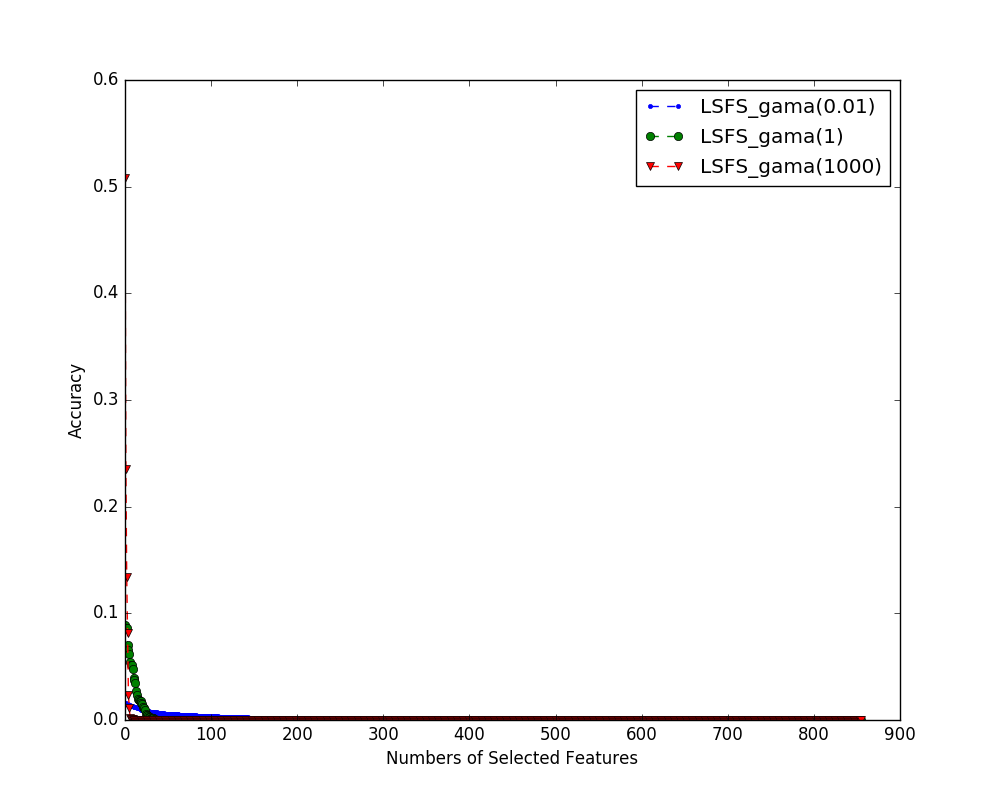

Values plotted in this chart, from the file beside it:
index name, 0, 1, 2, 3, 4, 5, 6, 7, 8, 9, 10, 11, 12, 13, 14, 15, 16, 17, 18, 19, 20, 21, 22
LSFS_gama(0.01), 9.33828335835264e-06, 1.2293469766362559e-08, 1.7189966003419133e-05, 0.0005633, 4.943224816818053e-10, 5.930563183896168e-08, 0.002429, 2.9251835160157195e-09, 2.516296773214397e-07, 5.495206504236427e-11, 0.0002154, 0.0004596, 0.0002433, 4.171951180949486e-10, 9.432384541803744e-10, 4.125177154983509e-09, 1.9669987747366724e-09, 6.0427630512674505e-06, 0.002286, 0.002634, 0.001566, 6.85465308421769e-07, 5.1167341695216e-09
LSFS_gama(1), 2.5388020186391243e-08, 1.0988881780859203e-08, 2.3769508653806262e-08, 1.1738427301148111e-08, 4.632187507769969e-12, 7.351918081069461e-09, 2.6425361881371503e-05, 7.453488542939674e-12, 6.736531104791058e-09, 1.9462697539128896e-11, 1.185719923845653e-07, 1.3023004726565347e-08, 1.0041036329960634e-08, 2.363506629030299e-10, 7.389126289973459e-12, 2.834564416637815e-09, 1.0859358306962143e-11, 1.0317975154356459e-08, 1.8877461338967434e-08, 1.9866872702546865e-08, 1.6197055816348527e-08, 4.648286999066231e-09, 4.57900038095893e-10
LSFS_gama(1000), 4.931731967667975e-07, 4.924577096839981e-07, 4.944554665966633e-07, 4.924276852330203e-07, 9.475222090049323e-13, 4.920890906833348e-07, 6.782728855034499e-06, 9.475269613866502e-13, 6.535995104891569e-07, 8.23101823322042e-13, 2.1117124895568534e-06, 1.5324934642956392e-06, 1.0005864048583453e-06, 3.6518166002985933e-13, 1.895041482244879e-12, 4.921848815713961e-07, 1.6462199153104321e-12, 4.715759396072791e-07, 4.916871916894129e-07, 4.916881473344489e-07, 9.477878780919082e-13, 4.954647518150077e-07, 8.363562369956779e-13
